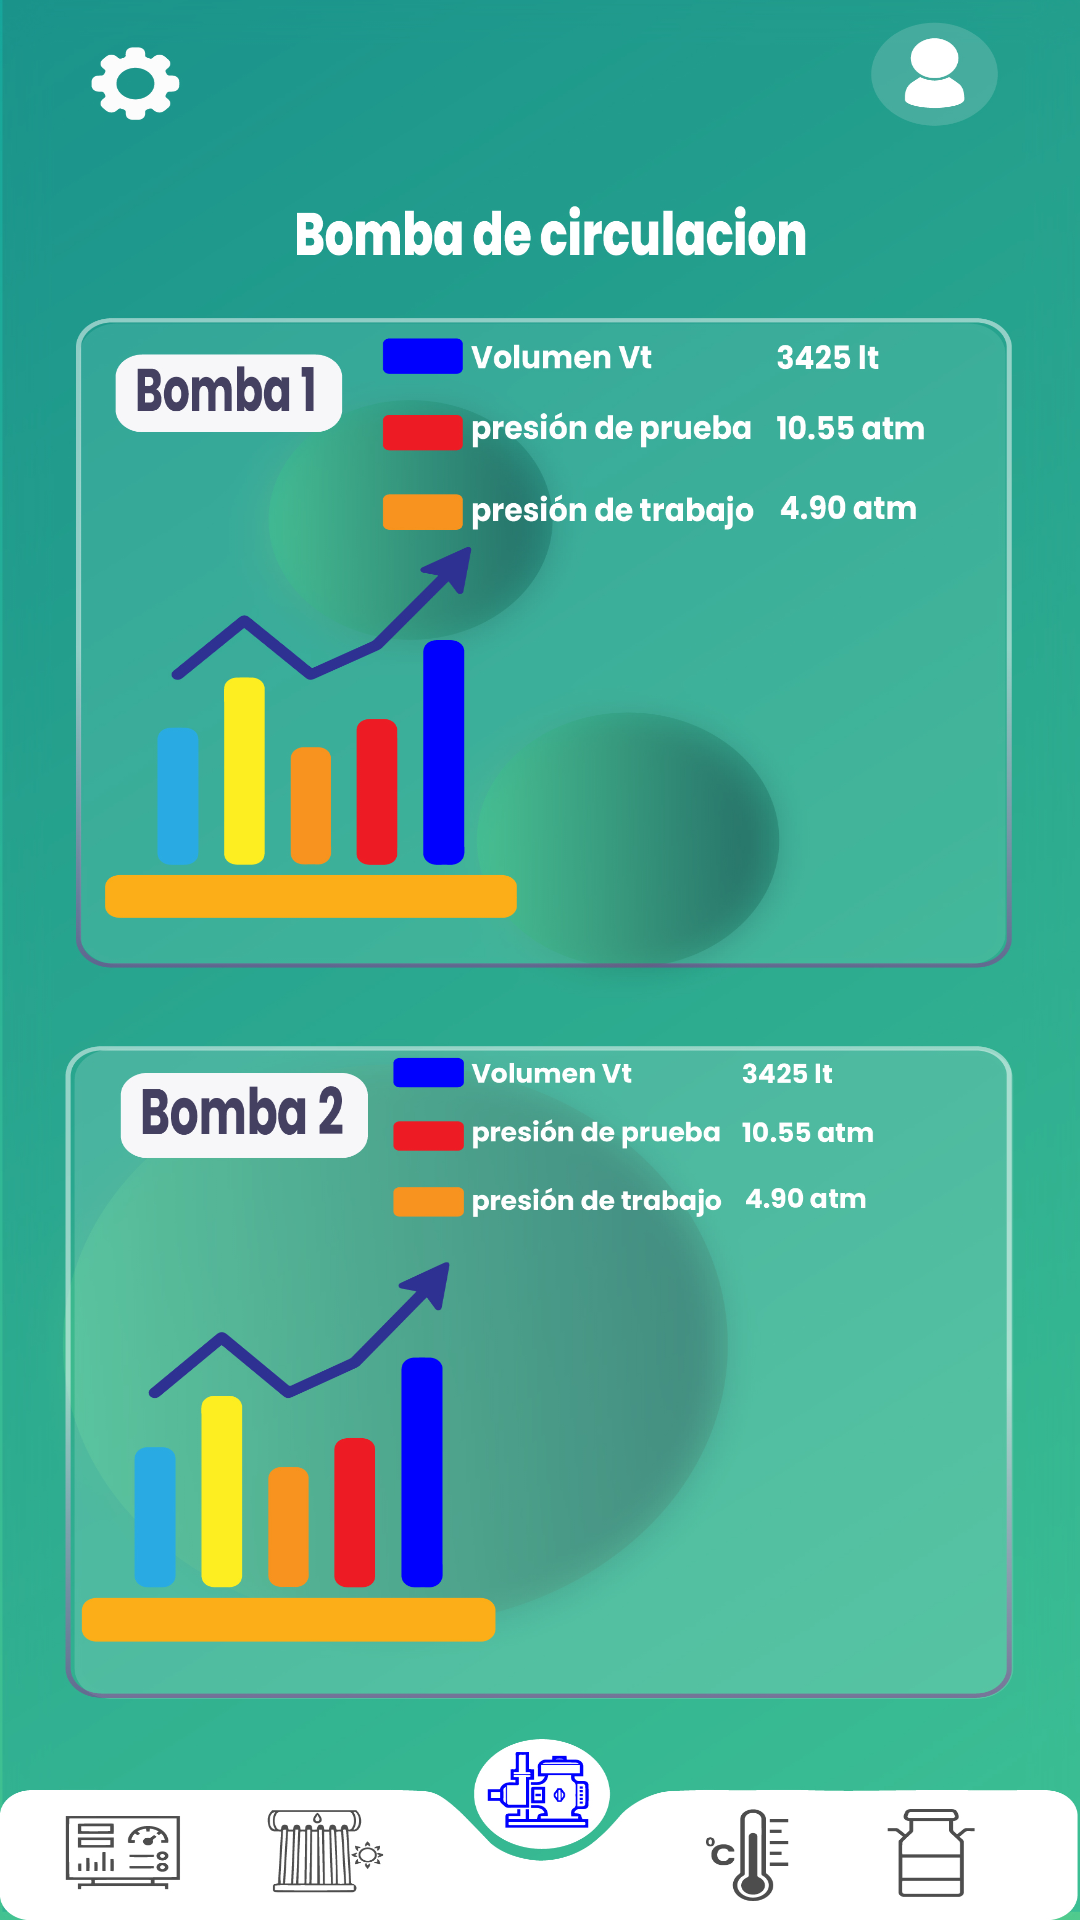

The Android layout XML behind this screen, and the referenced resources:
<!-- AndroidManifest.xml: application theme Theme.AgnisPasteur -->
<!-- res/layout/activity_main_bomba.xml -->
<?xml version="1.0" encoding="utf-8"?>
<androidx.constraintlayout.widget.ConstraintLayout xmlns:android="http://schemas.android.com/apk/res/android"
    xmlns:app="http://schemas.android.com/apk/res-auto"
    xmlns:tools="http://schemas.android.com/tools"
    android:layout_width="match_parent"
    android:layout_height="match_parent"
    android:background="@drawable/ffbomba"
    tools:context=".MainActivityBomba">

    <TextView
        android:id="@+id/textView"
        android:layout_width="wrap_content"
        android:layout_height="wrap_content"
        app:layout_constraintBottom_toBottomOf="parent"
        app:layout_constraintEnd_toEndOf="parent"
        app:layout_constraintStart_toStartOf="parent"
        app:layout_constraintTop_toTopOf="parent" />
</androidx.constraintlayout.widget.ConstraintLayout>
<!-- resources referenced by this layout -->
<resources>
  <!-- drawable ffbomba: jpg bitmap (drawable-v24, 1013645 bytes) -->
  <style name="Theme.AgnisPasteur" parent="Theme.MaterialComponents.DayNight.NoActionBar">
          
          <item name="colorPrimary">@color/green_normal</item>
          <item name="colorPrimaryVariant">@color/green_dark</item>
          <item name="colorOnPrimary">@color/white</item>
          
          <item name="colorSecondary">@color/teal_200</item>
          <item name="colorSecondaryVariant">@color/teal_700</item>
          <item name="colorOnSecondary">@color/black</item>
          
          <item name="android:statusBarColor" tools:targetApi="l">?attr/colorPrimaryVariant</item>
          
      </style>
  <!-- not gathered from this repository: default colours our renderer supplied (Android Studio template values) -->
  <color name="teal_200">#FF03DAC5</color>
  <color name="teal_700">#FF018786</color>
  <color name="black">#FF000000</color>
  <color name="white">#FFFFFFFF</color>
</resources>
